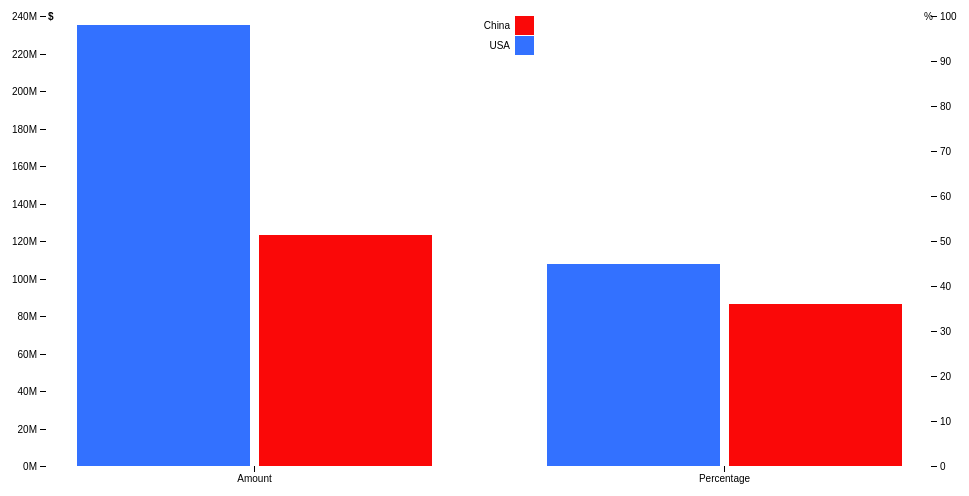
D3 v4 page, settled after 360 driven frames (6 s of simulated time); the page loaded 1 data file(s).



var svg = d3.select("svg"),
    margin = {top: 20, right: 20, bottom: 30, left: 40},
    width = +svg.attr("width") - margin.left - margin.right,
    height = +svg.attr("height") - margin.top - margin.bottom,
    g = svg.append("g").attr("transform", "translate(" + margin.left + "," + margin.top + ")");

var x0 = d3.scaleBand()
    .rangeRound([0, width/2 - 35])
    .paddingInner(0.1);

var x1 = d3.scaleBand()
    .padding(0.05);

var x2 = d3.scaleBand()
    .rangeRound([0, width/2 - 34])
    .paddingInner(0.1);

var x3 = d3.scaleBand()
    .padding(0.05);

var y = d3.scaleLinear()
    .rangeRound([height, 0]);

var y2 = d3.scaleLinear()
    .rangeRound([height, 0]);

var z = d3.scaleOrdinal()
    .range(["#3371FF", "#FA0808", "#7b6888", "#6b486b", "#a05d56", "#d0743c", "#ff8c00"]);

d3.csv("data.csv", function(d, i, columns) {
  for (var i = 1, n = columns.length; i < n; ++i) d[columns[i]] = +d[columns[i]];
  return d;
}, function(error, data) {
  if (error) throw error;
  var keys = data.columns.slice(1);
  var data2 = [{'State': 'Percentage', 'USA':45, 'China':36}];
  x0.domain(data.map(function(d) { return d.State; }));
  x1.domain(keys).rangeRound([0, x0.bandwidth()]);
  x2.domain(data2.map(function(d) { return d.State; }));
  x3.domain(keys).rangeRound([0, x2.bandwidth()]);
  y.domain([0, d3.max(data, function(d) { return d3.max(keys, function(key) { return d[key]; }); })]).nice();
  y2.domain([0, 100]);

  g.append("g")
    .selectAll("g")
    .data(data)
    .enter().append("g")
      .attr("transform", function(d) { return "translate(" + x0(d.State) + ",0)"; })
    .selectAll("rect")
    .data(function(d) { return keys.map(function(key) { return {key: key, value: d[key]}; }); })
    .enter().append("rect")
      .attr("x", function(d) { return x1(d.key); })
      .attr("y", function(d) { return y(d.value); })
      .attr("width", x1.bandwidth())
      .attr("height", function(d) { return height - y(d.value); })
      .attr("fill", function(d) { return z(d.key); });

  g.append("g")
    .selectAll("g")
    .data(data2)
    .enter().append("g")
      .attr("transform", function(d) { return "translate(" + (x2(d.State)+width/2+20) + ",0)"; })
    .selectAll("rect")
    .data(function(d) { return keys.map(function(key) { return {key: key, value: d[key]}; }); })
    .enter().append("rect")
      .attr("x", function(d) { return x3(d.key); })
      .attr("y", function(d) { return y2(d.value); })
      .attr("width", x3.bandwidth())
      .attr("height", function(d) { return height - y2(d.value); })
      .attr("fill", function(d) { return z(d.key); });

  g.append("g")
      .attr("class", "axis")
      .attr("transform", "translate(0," + height + ")")
      .call(d3.axisBottom(x0));

  g.append("g")
      .attr("class", "axis")
      .attr("transform", "translate("+(width/2 + 20)+","+height+")")
      .call(d3.axisBottom(x2))

  g.append("g")
      .attr("class", "axis")
      .call(d3.axisLeft(y).ticks(null, "s"))
    .append("text")
      .attr("x", 2)
      .attr("y", y(y.ticks().pop()) + 0.5)
      .attr("dy", "0.32em")
      .attr("fill", "#000")
      .attr("font-weight", "bold")
      .attr("text-anchor", "start")
      .text("$");

  g.append("g")
    .attr("class", "axis")
    .attr("transform", "translate("+(width-15)+",0)")
    .call(d3.axisRight(y2).ticks(null, "s"))
    .append("text")
    .attr("x", 2)
    .attr("y", y2(y2.ticks().pop()) + 0.5)
    .attr("dy", "0.32em")
    .attr("fill", "#000")
    .attr("font-weight", "blod")
    .attr("text-anchor", "end")
    .text("%")

  var legend = g.append("g")
      .attr("font-family", "sans-serif")
      .attr("font-size", 10)
      .attr("text-anchor", "end")
    .selectAll("g")
    .data(keys.slice().reverse())
    .enter().append("g")
      .attr("transform", function(d, i) { return "translate(0," + i * 20 + ")"; });

  //
  legend.append("rect")
      .attr("x", width/2 + 19)
      .attr("width", 19)
      .attr("height", 19)
      .attr("fill", z);

  // 右上角标签
  legend.append("text")
      .attr("x", width/2 + 14)
      .attr("y", 9.5)
      .attr("dy", "0.32em")
      .text(function(d) { return d; });
});



### data: data.csv
State, USA, China
Amount, 235411235, 123412354